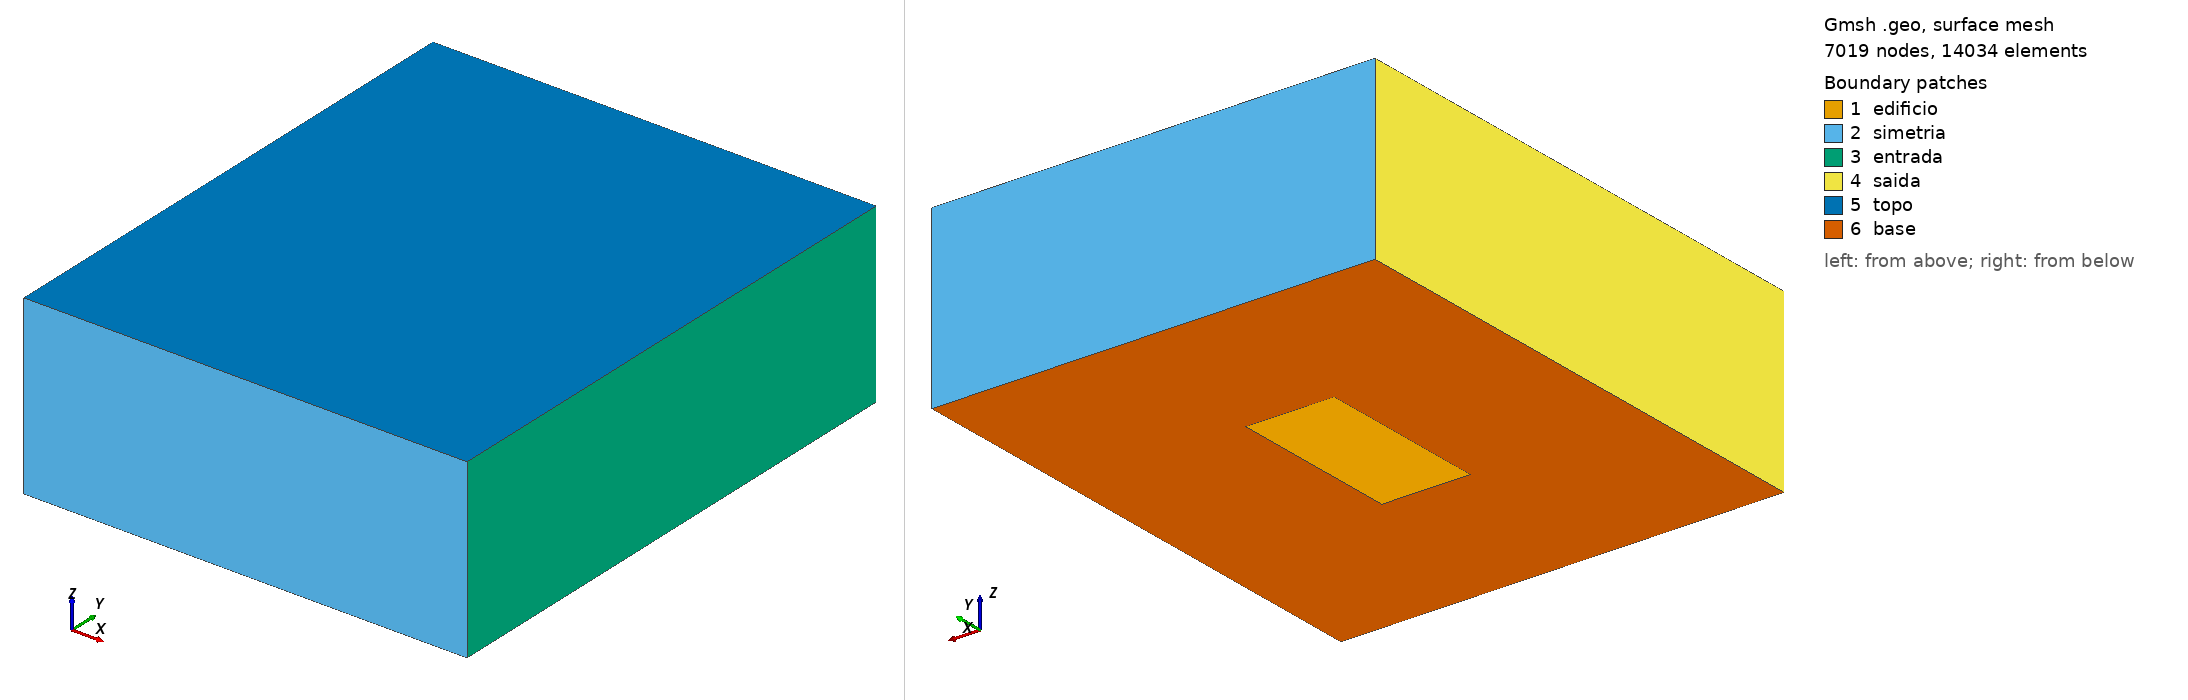

Gmsh geometry script, surface-meshed: 7019 nodes, 14034 surface elements. Boundary patches (legend numbers): 1 edificio, 2 simetria, 3 entrada, 4 saida, 5 topo, 6 base. Left view from above one corner, right view from below the opposite corner. Legend entries are the model's physical surfaces. The drawing asked Gmsh for element sizes between 1% and 20% of the model's largest extent; the script's own settings can give other sizes.

=== MALHA2.geo (drawn) ===
// Gmsh project created on Tue Jul 09 21:41:58 2024
SetFactory("OpenCASCADE");
hmaior = 2;
hmenor = 0.2;
//pontos face inferior
Point(1) = {0, 0, 0, hmaior};
Point(2) = {50, 0, 0, hmaior};
Point(3) = {50, 60, 0, hmaior};
Point(4) = {0, 60, 0, hmaior};
Point(5) = {20, 20, 0, hmenor};
Point(6) = {30, 20, 0, hmenor};
Point(7) = {30, 40, 0, hmenor};
Point(8) = {20, 40, 0, hmenor};

Line(1) = {1, 2};
Line(2) = {2, 3};
Line(3) = {3, 4};
Line(4) = {4, 1};
//Line Loop(1) = {1,2,3,4};
//Plane Surface (1) = {1};
//face inferior maior
Line(5) = {5,6 };
Line(6) = {6,7 };
Line(7) = {7,8 };
Line(8) = {8,5 };
//Line Loop(2) = {5,6,7,8};
//Plane Surface (2) = {2};
//face inferior menor
//Plane Surface (1) = {1,2}; remover 1 e 2 e deixar esse (maior menos menor)

//pontos face superior
Point(9) = {0, 0, 20, hmaior};
Point(10) = {50, 0, 20, hmaior};
Point(11) = {50, 60, 20, hmaior};
Point(12) = {0, 60, 20, hmaior};
Point(13) = {20, 20, 10, hmenor};
Point(14) = {30, 20, 10, hmenor};
Point(15) = {30, 40, 10, hmenor};
Point(16) = {20, 40, 10, hmenor};

Line(9) = {9,10};
Line(10) = {10, 11};
Line(11) = {11, 12};
Line(12) = {12, 9};
//Line Loop(3) = {9,10,11,12};
//Plane Surface (3) = {3};
//face superior maior

Line(13) = {13,14 };
Line(14) = {14,15 };
Line(15) = {15,16 };
Line(16) = {16,13 };
//Line Loop(4) = {13,14,15,16};
//Plane Surface (4) = {4};
//face superior menor

Line(17) = {1, 9};
Line(18) = {2, 10};
Line(19) = {3, 11};
Line(20) = {4, 12};
//Line Loop(5) = {17,9,18,1};
//Plane Surface (5) = {5};
//face frente maior

Line(21) = {5, 13};
Line(22) = {6, 14};
Line(23) = {7, 15};
Line(24) = {8, 16};
//Line Loop(6) = {21,13,-22,-5};
//Plane Surface (6) = {6};
//face frente menor





//+
Curve Loop(1) = {13, -22, -5, 21};
//+
Plane Surface(1) = {1};
//+
Curve Loop(2) = {16, -21, -8, 24};
//+
Plane Surface(2) = {2};
//+
Curve Loop(3) = {14, -23, -6, 22};
//+
Plane Surface(3) = {3};
//+
Curve Loop(4) = {15, -24, -7, 23};
//+
Plane Surface(4) = {4};
//+
Curve Loop(5) = {16, 13, 14, 15};
//+
Plane Surface(5) = {5};
//+
Curve Loop(6) = {20, -11, -19, 3};
//+
Plane Surface(6) = {6};
//+
Curve Loop(7) = {19, -10, -18, 2};
//+
Plane Surface(7) = {7};
//+
Curve Loop(8) = {18, -9, -17, 1};
//+
Plane Surface(8) = {8};
//+
Curve Loop(9) = {17, -12, -20, 4};
//+
Plane Surface(9) = {9};
//+
Curve Loop(10) = {9, 10, 11, 12};
//+
Plane Surface(10) = {10};
//+
Curve Loop(11) = {2, 3, 4, 1};
//+
Curve Loop(12) = {6, 7, 8, 5};
//+
Plane Surface(11) = {11, 12};
//+
Show "*";
//+
Show "*";
//+
Surface Loop(1) = {10, 8, 7, 6, 9, 11, 1, 5, 2, 4, 3};
//+
Volume(1) = {1};
//+
Surface Loop(2) = {7, 6, 9, 8, 10, 11, 1, 5, 2, 4, 3};
//+
Physical Surface("edificio", 25) = {4, 2, 5, 3, 1};
//+
Physical Surface("entrada", 26) = {7};
//+
Physical Surface("saida", 27) = {9};
//+
Physical Surface("simetria", 28) = {6, 8};
//+
Physical Surface("topo", 29) = {10};
//+
Physical Surface("base", 30) = {11};
//+
Physical Volume("fluido", 31) = {1};
